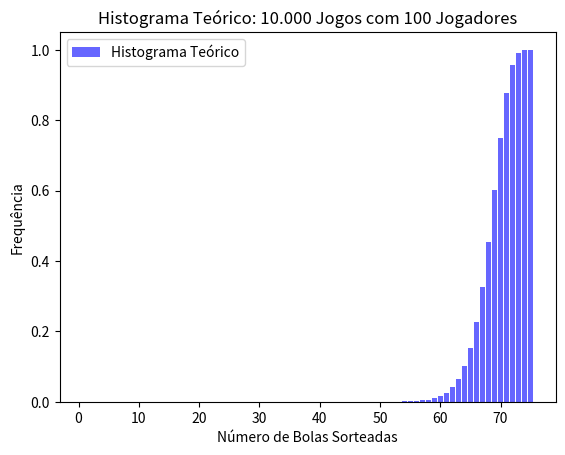

The script that saved this image:
import math
import numpy as np
import matplotlib.pyplot as plt

# Parâmetros do jogo
total_bolas = 75  # Total de bolas no bingo
bolas_marcadas = 24  # Bolas que cada jogador precisa para vencer (k)
num_jogadores = 29  # Número de jogadores
num_jogos = 1000  # Número de jogos simulados

# Função para calcular a probabilidade hipergeométrica para um único jogador
def probabilidade_individual(x):
    if x < bolas_marcadas + 1:
        return 0  # Não há possibilidade de vencer com menos bolas que o necessário
    return math.comb(x - 1, bolas_marcadas - 1) / math.comb(total_bolas, bolas_marcadas)

# Valores possíveis de X (número de bolas sorteadas)
X = np.arange(1, total_bolas + 1)

# Calculando a probabilidade para cada número de bolas sorteadas
prob_individual = np.array([probabilidade_individual(x) for x in X])

# Calculando a probabilidade de pelo menos um jogador vencer (jogo terminar)
prob_conjunta = 1 - (1 - prob_individual) ** num_jogadores




plt.bar(X, prob_conjunta, color='blue', alpha=0.6, label="Histograma Teórico")
plt.title("Histograma Teórico: 10.000 Jogos com 100 Jogadores")
plt.xlabel("Número de Bolas Sorteadas")
plt.ylabel("Frequência")
plt.legend()
plt.show()
